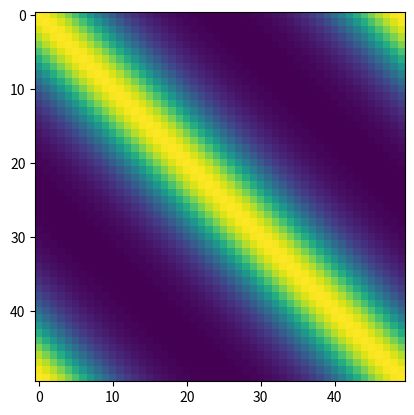

Write the Python code that produced this figure.
import numpy as np
import matplotlib.pyplot as plt

def cov(x,l=np.pi/4):
    K =np.exp(-2*np.sin(np.abs(x-x.T)/2)**2/l**2)
    return K


x = np.linspace(0,2*np.pi)[np.newaxis,:]
K = cov(x)
f = np.sin(x)

plt.imshow(K)
plt.show()